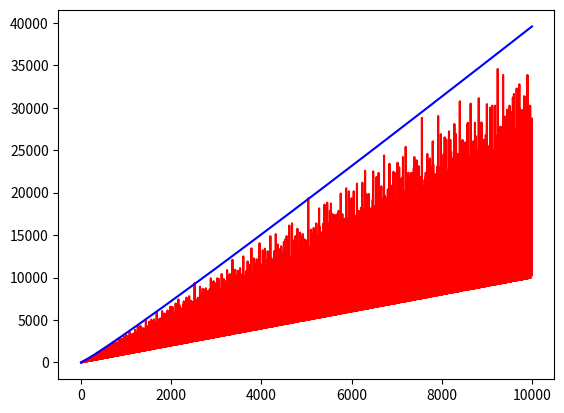

Python code for this plot:
import math;
import matplotlib.pyplot as plt;

plot1 = [0] * 9998;
plot2 = [0] * 9998;
plot3 = [0] * 9998;
constant = 1.781974;
for i in range(2,10000):
    lhs = 0;
    rhs = 0;
    logTerms = i*(math.log(math.log(i)));
    rhs = constant*logTerms;
    for j in range(1,i+1):
        if(i%j == 0):
            lhs = lhs+j;
    plot1[i-2] = i;
    plot2[i-2] = lhs;
    plot3[i-2] = rhs;

plt.plot(plot1,plot2,'r');
plt.plot(plot1,plot3,'b');
plt.show();







